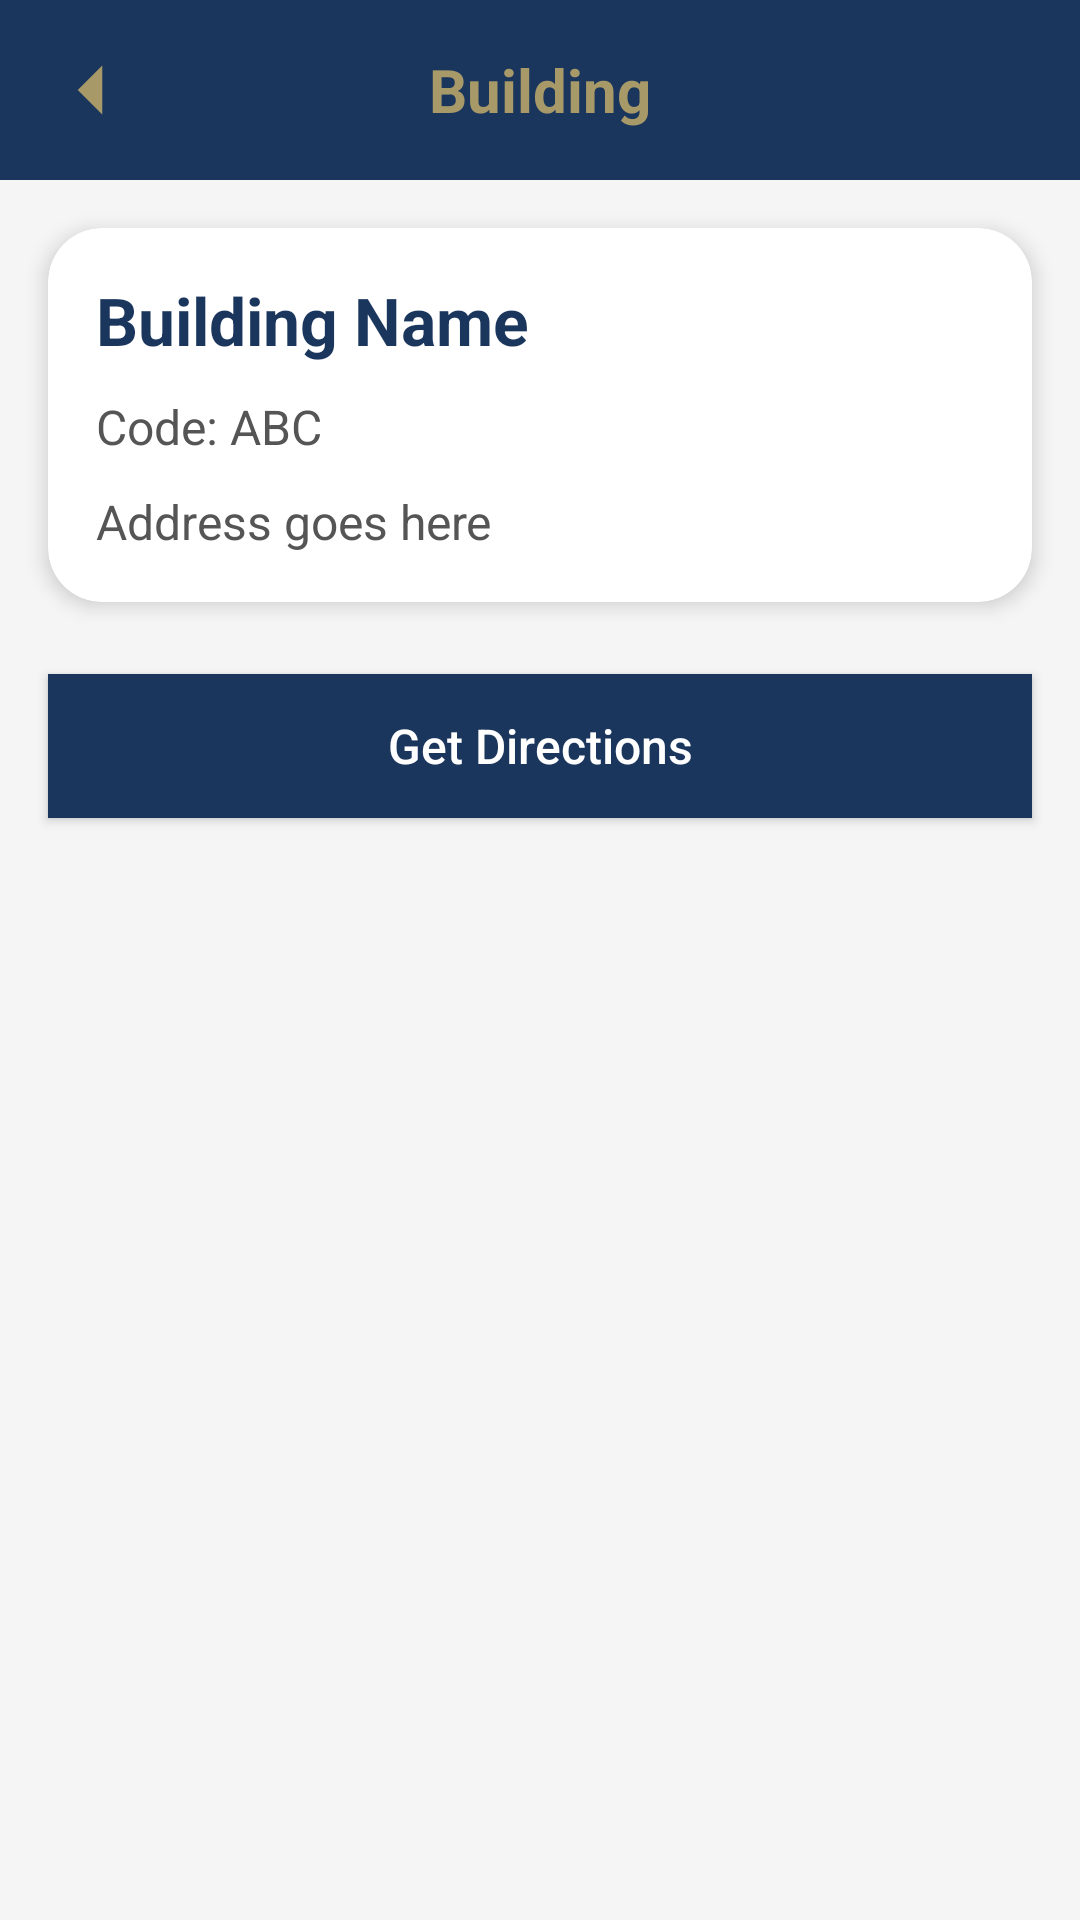

Reconstruct the res/layout file that produces this screen, plus the resources it refers to.
<!-- AndroidManifest.xml: application theme Theme.MyJuniataApp -->
<!-- res/layout/activity_building_detail.xml -->
<?xml version="1.0" encoding="utf-8"?>
<LinearLayout xmlns:android="http://schemas.android.com/apk/res/android"
    xmlns:app="http://schemas.android.com/apk/res-auto"
    xmlns:tools="http://schemas.android.com/tools"
    android:orientation="vertical"
    android:layout_width="match_parent"
    android:layout_height="match_parent"
    android:background="@color/jc_light_bg">

    
    <RelativeLayout
        android:layout_width="match_parent"
        android:layout_height="60dp"
        android:background="@color/jc_blue">

        <ImageView
            android:id="@+id/btnBack"
            android:layout_width="28dp"
            android:layout_height="28dp"
            android:layout_centerVertical="true"
            android:layout_marginStart="16dp"
            android:src="@drawable/ic_back"
            android:tint="@color/jc_gold"
            tools:ignore="UseAppTint" />

        <TextView
            android:id="@+id/tvHeader"
            android:layout_width="wrap_content"
            android:layout_height="wrap_content"
            android:layout_centerInParent="true"
            android:text="Building"
            android:textColor="@color/jc_gold"
            android:textStyle="bold"
            android:textSize="20sp" />

    </RelativeLayout>

    
    <androidx.cardview.widget.CardView
        android:layout_width="match_parent"
        android:layout_height="wrap_content"
        android:layout_margin="16dp"
        app:cardCornerRadius="18dp"
        app:cardElevation="4dp">

        <LinearLayout
            android:layout_width="match_parent"
            android:layout_height="wrap_content"
            android:orientation="vertical"
            android:padding="16dp">

            
            <TextView
                android:id="@+id/tvName"
                android:layout_width="wrap_content"
                android:layout_height="wrap_content"
                android:text="Building Name"
                android:textColor="@color/jc_blue"
                android:textStyle="bold"
                android:textSize="22sp" />

            
            <TextView
                android:id="@+id/tvCode"
                android:layout_width="wrap_content"
                android:layout_height="wrap_content"
                android:layout_marginTop="10dp"
                android:text="Code: ABC"
                android:textColor="#555"
                android:textSize="16sp" />

            
            <TextView
                android:id="@+id/tvAddress"
                android:layout_width="wrap_content"
                android:layout_height="wrap_content"
                android:layout_marginTop="10dp"
                android:text="Address goes here"
                android:textColor="#555"
                android:textSize="16sp" />

        </LinearLayout>
    </androidx.cardview.widget.CardView>

    
    <Button
        android:id="@+id/btnDirections"
        android:layout_width="match_parent"
        android:layout_height="wrap_content"
        android:layout_marginHorizontal="16dp"
        android:layout_marginTop="8dp"
        android:text="Get Directions"
        android:textAllCaps="false"
        android:textColor="@android:color/white"
        android:background="@color/jc_blue"
        android:padding="12dp"
        android:textSize="16sp" />

</LinearLayout>
<!-- resources referenced by this layout -->
<resources>
  <color name="jc_blue">#1B365D</color>
  <color name="jc_gold">#A89968</color>
  <color name="jc_light_bg">#F5F5F5</color>
  <!-- drawable ic_back (drawable) -->
  <vector xmlns:android="http://schemas.android.com/apk/res/android"
      android:width="24dp"
      android:height="24dp"
      android:viewportWidth="24"
      android:viewportHeight="24">
      <path
          android:fillColor="@color/jc_gold"
          android:pathData="M15.5,19l-7,-7 7,-7" />
  </vector>
  <style name="Theme.MyJuniataApp" parent="Theme.MaterialComponents.DayNight.NoActionBar">
  
          <item name="colorPrimary">@color/jc_blue</item>
          <item name="colorPrimaryVariant">@color/jc_blue</item>
          <item name="colorOnPrimary">@color/jc_gold</item>
  
          <item name="android:statusBarColor">@color/jc_blue</item>
  
          
          <item name="android:windowBackground">@color/jc_blue</item>
  
      </style>
</resources>
